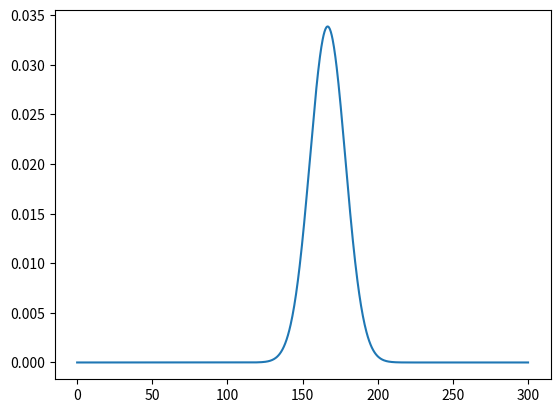

The script that saved this image:
#%%
import numpy as np
import matplotlib.pyplot as plt

def norm_dist(x: np.ndarray, mu: float, sigma: float) -> np.ndarray:
    return 1 / (sigma * np.sqrt(2 * np.pi)) * np.exp(- 1./2 * ((x - mu) / sigma) **2)

#%% 
x = np.linspace(0, 300, 1000)
y = norm_dist(x, 1000/6, np.sqrt(1000/6 * 5/6))

plt.plot(x, y)
plt.show()
# %%
from scipy.stats import norm
l = [norm.ppf(x)*np.sqrt(1000/6 * 5/6) + 1000/6 for x in [0.05, 0.25, 0.5, 0.75, 0.95]]
print([float(x) for x in l])
# %%
